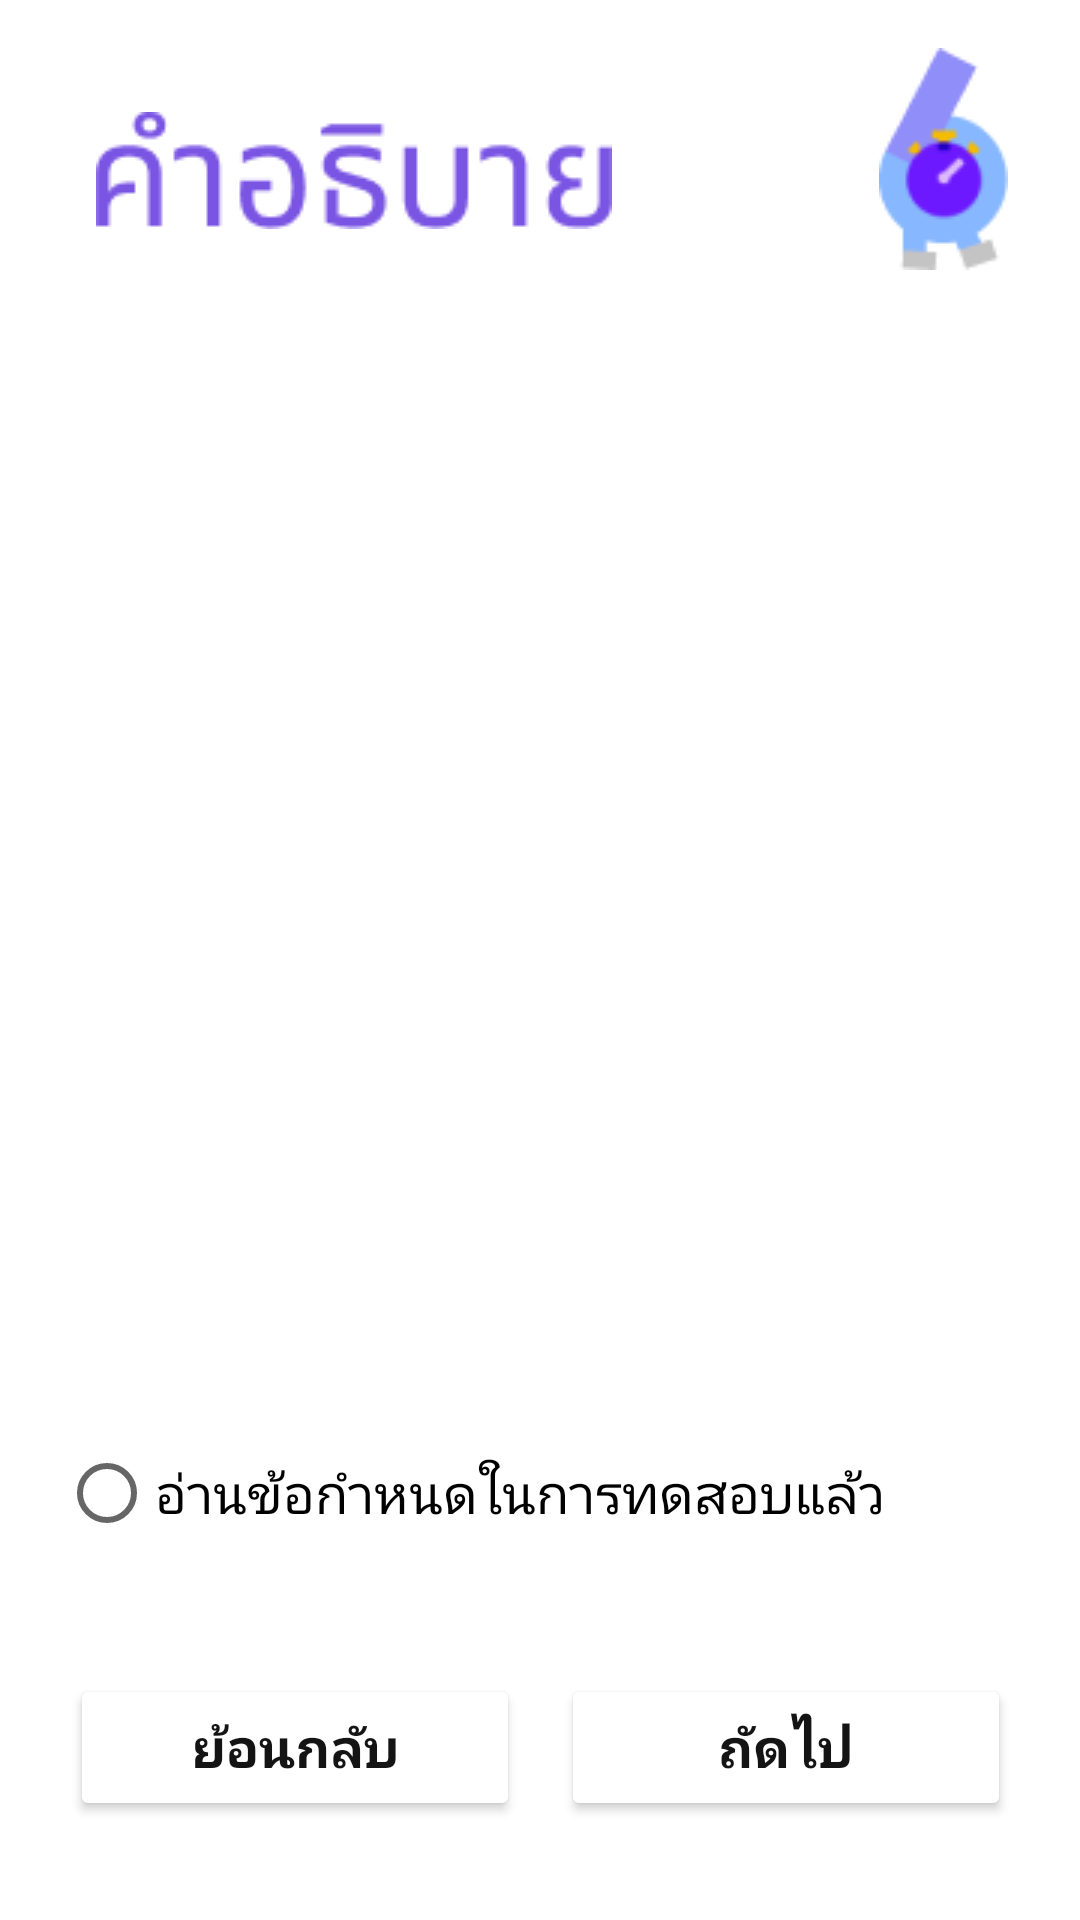

Android layout source for this screen:
<!-- AndroidManifest.xml: application theme Theme.WalkFromHome -->
<!-- res/layout/activity_how_to_do_6mwt_page.xml -->
<?xml version="1.0" encoding="utf-8"?>
<androidx.constraintlayout.widget.ConstraintLayout xmlns:android="http://schemas.android.com/apk/res/android"
    xmlns:app="http://schemas.android.com/apk/res-auto"
    xmlns:tools="http://schemas.android.com/tools"
    android:layout_width="match_parent"
    android:layout_height="match_parent"
    tools:context=".how_to_do_6mwt_page"
    android:background="@android:color/white">

    <Button
        android:id="@+id/next_button_how_to_page"
        android:layout_width="150dp"
        android:layout_height="49dp"
        android:backgroundTint="#FFFF"
        android:fontFamily="@font/poppins"
        android:text="ถัดไป"
        android:textColor="#151414"
        android:textSize="18sp"
        android:textStyle="bold"
        app:layout_constraintEnd_toEndOf="parent"
        app:layout_constraintHorizontal_bias="0.89"
        app:layout_constraintStart_toStartOf="parent"
        app:layout_constraintTop_toTopOf="@+id/back_button_how_to_page"
        app:strokeColor="#908EF8"
        app:strokeWidth="2dp" />

    <Button
        android:id="@+id/back_button_how_to_page"
        android:layout_width="150dp"
        android:layout_height="49dp"
        android:layout_marginTop="28dp"
        android:backgroundTint="#FFFF"
        android:fontFamily="@font/poppins"
        android:text="ย้อนกลับ"
        android:textColor="#151414"
        android:textSize="18sp"
        android:textStyle="bold"
        app:layout_constraintBottom_toBottomOf="parent"
        app:layout_constraintEnd_toEndOf="parent"
        app:layout_constraintHorizontal_bias="0.111"
        app:layout_constraintStart_toStartOf="parent"
        app:layout_constraintTop_toBottomOf="@+id/radioButton"
        app:layout_constraintVertical_bias="0.19999999"
        app:strokeColor="#908EF8"
        app:strokeWidth="2dp" />

    <ImageView
        android:id="@+id/how_to_logo"
        android:layout_width="wrap_content"
        android:layout_height="wrap_content"
        android:layout_marginTop="16dp"
        android:layout_marginEnd="24dp"
        app:layout_constraintEnd_toEndOf="parent"
        app:layout_constraintTop_toTopOf="parent"
        app:srcCompat="@drawable/third_page_logo"
        tools:ignore="ImageContrastCheck"
        tools:srcCompat="@drawable/third_page_logo" />


    <ImageView
        android:id="@+id/eighth_page_text"
        android:layout_width="wrap_content"
        android:layout_height="wrap_content"
        app:layout_constraintBottom_toBottomOf="parent"
        app:layout_constraintEnd_toEndOf="parent"
        app:layout_constraintHorizontal_bias="0.171"
        app:layout_constraintStart_toStartOf="parent"
        app:layout_constraintTop_toTopOf="parent"
        app:layout_constraintVertical_bias="0.062"
        app:srcCompat="@drawable/eighth_page_text" />

    <ScrollView
        android:layout_width="match_parent"
        android:layout_height="0dp"
        android:layout_marginTop="50dp"
        android:layout_marginBottom="32dp"
        app:layout_constraintBottom_toTopOf="@+id/radioButton"
        app:layout_constraintEnd_toEndOf="parent"
        app:layout_constraintHorizontal_bias="0.0"
        app:layout_constraintStart_toStartOf="parent"
        app:layout_constraintTop_toBottomOf="@+id/eighth_page_text">


        <TextView
            android:id="@+id/scroll_text"
            android:layout_width="match_parent"
            android:layout_height="wrap_content"
            android:layout_margin="2dp"
            android:fontFamily="@font/poppins"
            android:padding="5dp"
            android:textColor="@color/black"
            android:textSize="18sp" />


    </ScrollView>

    <RadioButton
        android:id="@+id/radioButton"
        android:layout_width="wrap_content"
        android:layout_height="wrap_content"
        android:text="อ่านข้อกำหนดในการทดสอบแล้ว"
        android:textColor="@color/black"
        android:textSize="18sp"
        app:layout_constraintBottom_toBottomOf="parent"
        app:layout_constraintEnd_toEndOf="parent"
        app:layout_constraintHorizontal_bias="0.231"
        app:layout_constraintStart_toStartOf="parent"
        app:layout_constraintTop_toTopOf="parent"
        app:layout_constraintVertical_bias="0.8" />
</androidx.constraintlayout.widget.ConstraintLayout>
<!-- resources referenced by this layout -->
<resources>
  <color name="black">#FF000000</color>
  <!-- drawable eighth_page_text: png bitmap (drawable, 2864 bytes) -->
  <!-- drawable third_page_logo: png bitmap (drawable, 2341 bytes) -->
  <style name="Theme.WalkFromHome" parent="Theme.MaterialComponents.DayNight.NoActionBar">
          
          <item name="colorPrimary">@color/purple_500</item>
          <item name="colorPrimaryVariant">@color/purple_700</item>
          <item name="colorOnPrimary">@color/white</item>
          
          <item name="colorSecondary">@color/teal_200</item>
          <item name="colorSecondaryVariant">@color/teal_700</item>
          <item name="colorOnSecondary">@color/black</item>
          
          <item name="android:statusBarColor" tools:targetApi="l">?attr/colorPrimaryVariant</item>
          
      </style>
  <color name="purple_500">#FF6200EE</color>
  <color name="purple_700">#FF3700B3</color>
  <color name="white">#FFFFFFFF</color>
  <color name="teal_200">#FF03DAC5</color>
  <color name="teal_700">#FF018786</color>
</resources>
